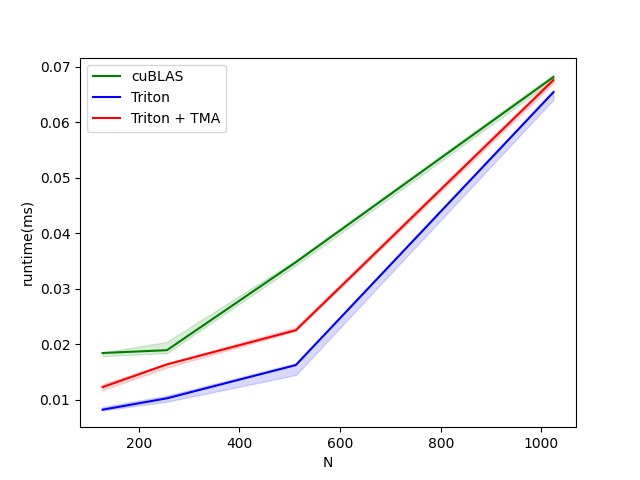

Source data for this figure (header and first rows):
N, cuBLAS, Triton, Triton + TMA
128, 0.01843, 0.008224, 0.01229
256, 0.01894, 0.01027, 0.01638
512, 0.03478, 0.01626, 0.02253
1024, 0.06813, 0.06541, 0.06758
